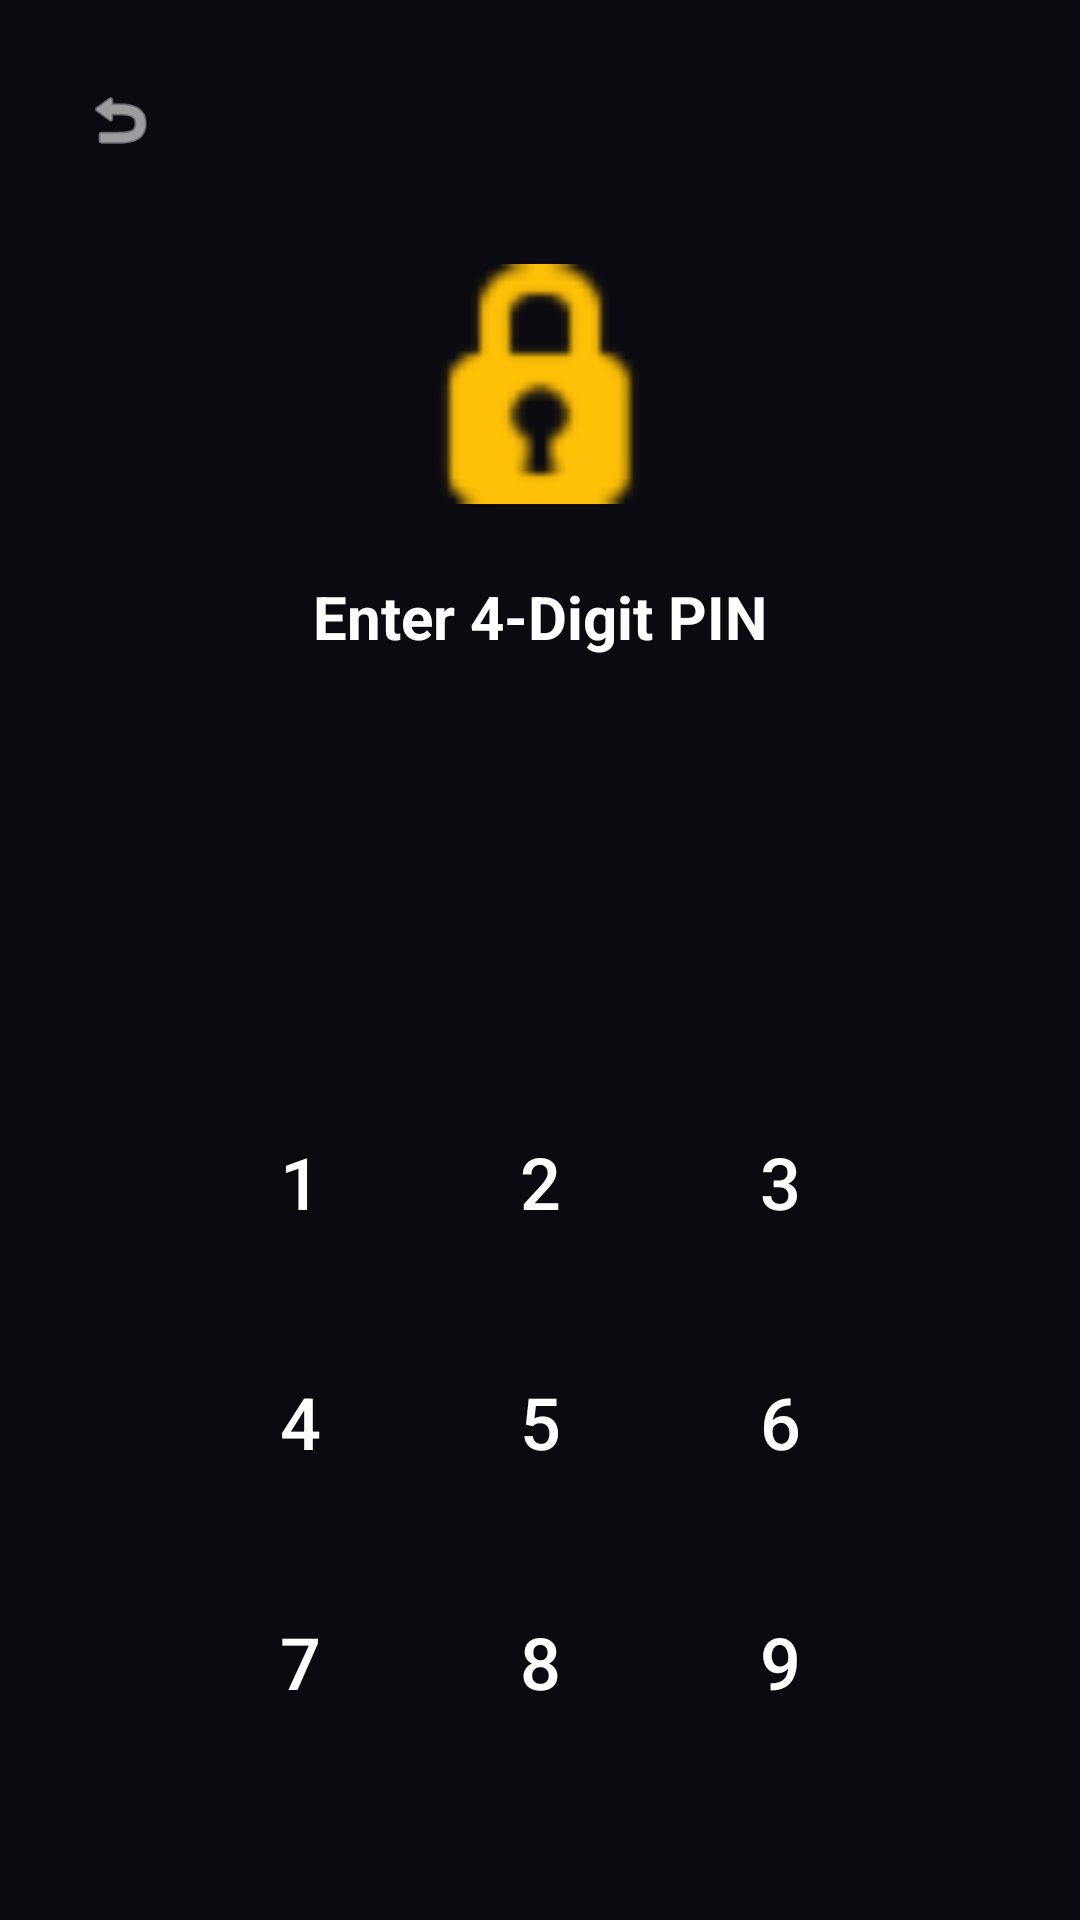

The Android layout XML behind this screen, and the referenced resources:
<!-- AndroidManifest.xml: application theme Theme.MaterialComponents.DayNight.NoActionBar -->
<!-- res/layout/activity_vault_pin.xml -->
<?xml version="1.0" encoding="utf-8"?>
<LinearLayout xmlns:android="http://schemas.android.com/apk/res/android"
    xmlns:app="http://schemas.android.com/apk/res-auto"
    android:layout_width="match_parent"
    android:layout_height="match_parent"
    android:orientation="vertical"
    android:background="@color/max_dark_bg"
    android:gravity="center_horizontal"
    android:padding="24dp">

    <ImageView
        android:id="@+id/btnBackFromPin"
        android:layout_width="32dp"
        android:layout_height="32dp"
        android:layout_gravity="start"
        android:src="@android:drawable/ic_menu_revert"
        app:tint="@color/white"
        android:padding="4dp" />

    <ImageView
        android:layout_width="80dp"
        android:layout_height="80dp"
        android:src="@android:drawable/ic_secure"
        app:tint="@color/max_gold"
        android:layout_marginTop="32dp" />

    <TextView
        android:id="@+id/tvPinInstruction"
        android:layout_width="wrap_content"
        android:layout_height="wrap_content"
        android:text="Enter 4-Digit PIN"
        android:textColor="@color/white"
        android:textSize="20sp"
        android:textStyle="bold"
        android:layout_marginTop="24dp" />

    <TextView
        android:id="@+id/tvPinError"
        android:layout_width="wrap_content"
        android:layout_height="wrap_content"
        android:text="Incorrect PIN"
        android:textColor="#FF0000"
        android:textSize="14sp"
        android:visibility="invisible"
        android:layout_marginTop="8dp" />

    <LinearLayout
        android:layout_width="wrap_content"
        android:layout_height="wrap_content"
        android:orientation="horizontal"
        android:layout_marginTop="32dp"
        android:layout_marginBottom="40dp">

        <ImageView android:id="@+id/dot1" android:layout_width="20dp" android:layout_height="20dp" android:src="@drawable/circle_bg" app:tint="@color/max_gray" android:layout_margin="8dp" />
        <ImageView android:id="@+id/dot2" android:layout_width="20dp" android:layout_height="20dp" android:src="@drawable/circle_bg" app:tint="@color/max_gray" android:layout_margin="8dp" />
        <ImageView android:id="@+id/dot3" android:layout_width="20dp" android:layout_height="20dp" android:src="@drawable/circle_bg" app:tint="@color/max_gray" android:layout_margin="8dp" />
        <ImageView android:id="@+id/dot4" android:layout_width="20dp" android:layout_height="20dp" android:src="@drawable/circle_bg" app:tint="@color/max_gray" android:layout_margin="8dp" />
    </LinearLayout>

    <GridLayout
        android:layout_width="wrap_content"
        android:layout_height="wrap_content"
        android:columnCount="3"
        android:rowCount="4"
        android:layout_gravity="center">

        <Button android:id="@+id/btn1" style="?android:attr/borderlessButtonStyle" android:layout_width="80dp" android:layout_height="80dp" android:text="1" android:textColor="@color/white" android:textSize="24sp" />
        <Button android:id="@+id/btn2" style="?android:attr/borderlessButtonStyle" android:layout_width="80dp" android:layout_height="80dp" android:text="2" android:textColor="@color/white" android:textSize="24sp" />
        <Button android:id="@+id/btn3" style="?android:attr/borderlessButtonStyle" android:layout_width="80dp" android:layout_height="80dp" android:text="3" android:textColor="@color/white" android:textSize="24sp" />
        <Button android:id="@+id/btn4" style="?android:attr/borderlessButtonStyle" android:layout_width="80dp" android:layout_height="80dp" android:text="4" android:textColor="@color/white" android:textSize="24sp" />
        <Button android:id="@+id/btn5" style="?android:attr/borderlessButtonStyle" android:layout_width="80dp" android:layout_height="80dp" android:text="5" android:textColor="@color/white" android:textSize="24sp" />
        <Button android:id="@+id/btn6" style="?android:attr/borderlessButtonStyle" android:layout_width="80dp" android:layout_height="80dp" android:text="6" android:textColor="@color/white" android:textSize="24sp" />
        <Button android:id="@+id/btn7" style="?android:attr/borderlessButtonStyle" android:layout_width="80dp" android:layout_height="80dp" android:text="7" android:textColor="@color/white" android:textSize="24sp" />
        <Button android:id="@+id/btn8" style="?android:attr/borderlessButtonStyle" android:layout_width="80dp" android:layout_height="80dp" android:text="8" android:textColor="@color/white" android:textSize="24sp" />
        <Button android:id="@+id/btn9" style="?android:attr/borderlessButtonStyle" android:layout_width="80dp" android:layout_height="80dp" android:text="9" android:textColor="@color/white" android:textSize="24sp" />
        <Space android:layout_width="80dp" android:layout_height="80dp" />
        <Button android:id="@+id/btn0" style="?android:attr/borderlessButtonStyle" android:layout_width="80dp" android:layout_height="80dp" android:text="0" android:textColor="@color/white" android:textSize="24sp" />
        <ImageButton android:id="@+id/btnClearPin" style="?android:attr/borderlessButtonStyle" android:layout_width="80dp" android:layout_height="80dp" android:src="@android:drawable/ic_input_delete" app:tint="@color/white" />
    </GridLayout>
</LinearLayout>
<!-- resources referenced by this layout -->
<resources>
  <color name="max_dark_bg">#0A0A10</color>
  <color name="max_gold">#FFC107</color>
  <color name="max_gray">#888888</color>
  <color name="white">#FFFFFF</color>
</resources>
